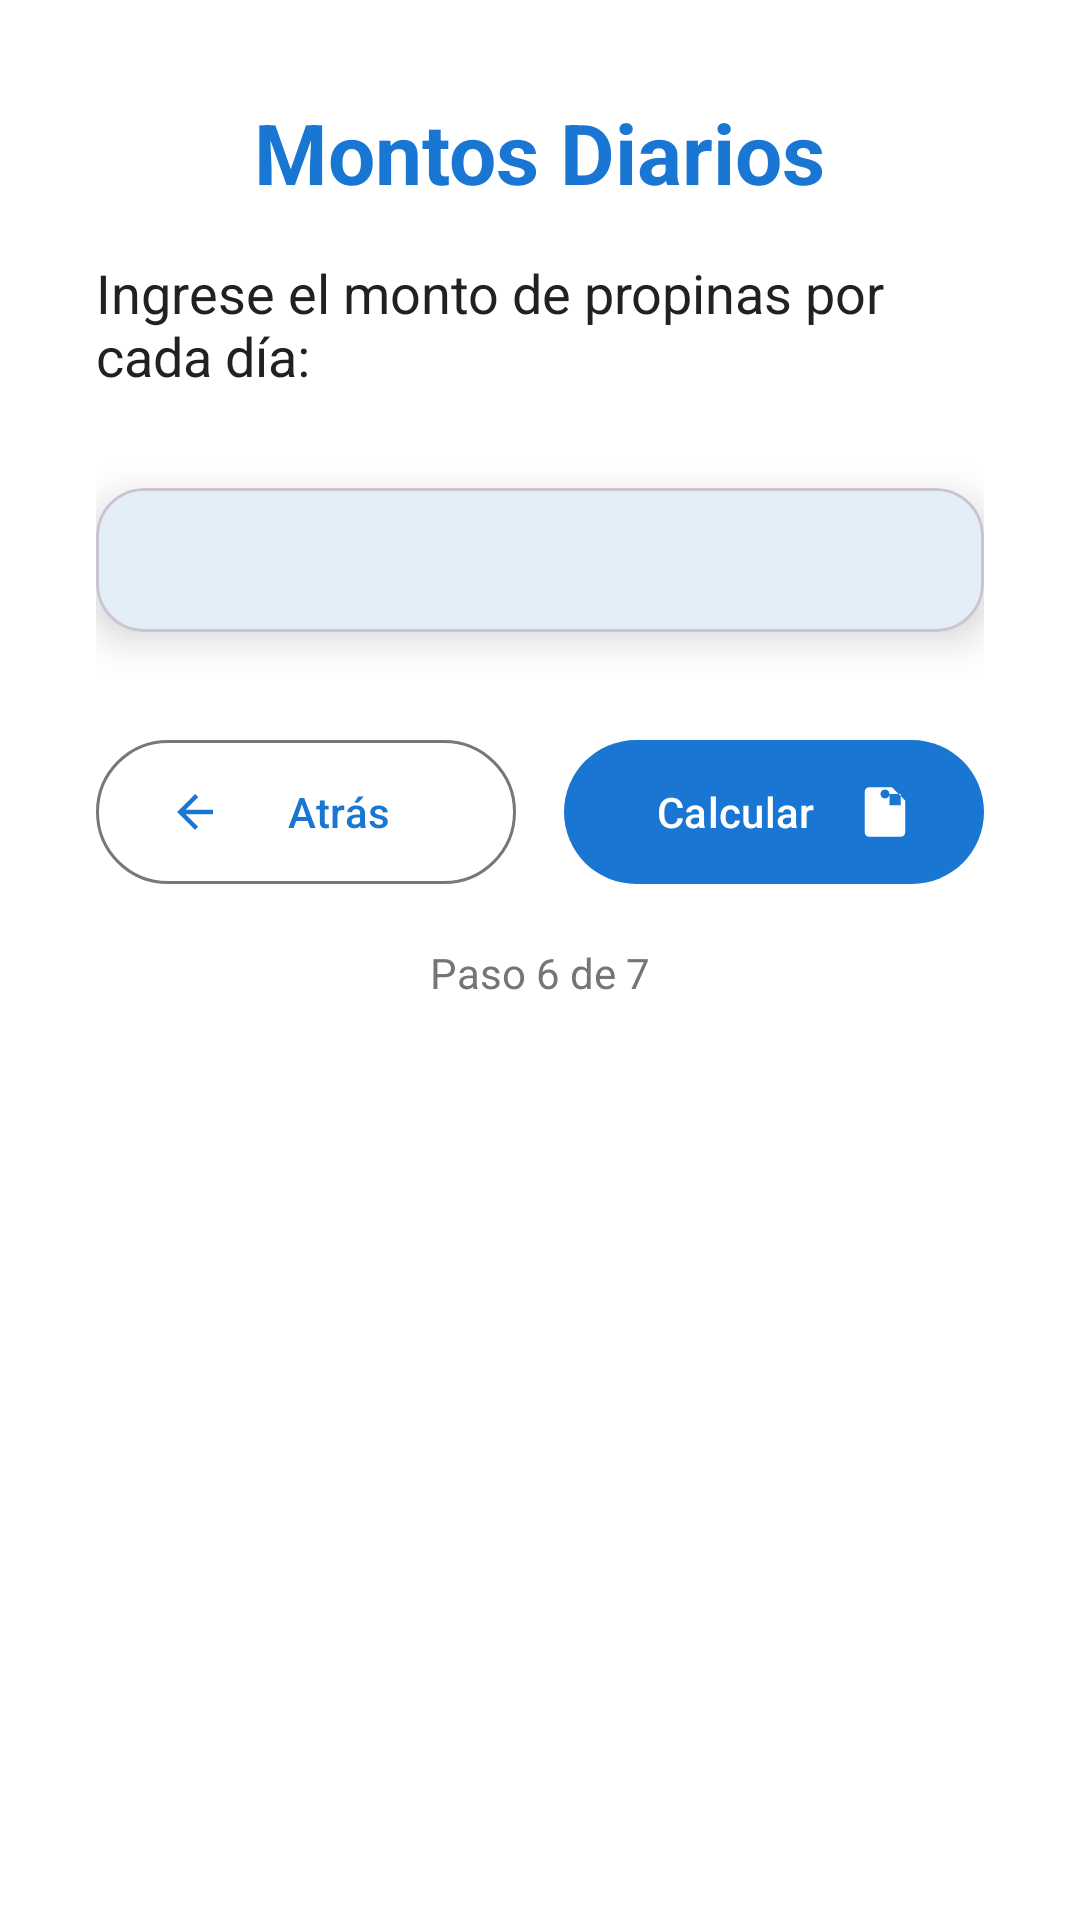

The Android layout XML behind this screen, and the referenced resources:
<!-- AndroidManifest.xml: activity theme Theme.TipCalculator -->
<!-- res/layout/activity_daily_amounts.xml -->
<?xml version="1.0" encoding="utf-8"?>
<ScrollView xmlns:android="http://schemas.android.com/apk/res/android"
    xmlns:app="http://schemas.android.com/apk/res-auto"
    android:layout_width="match_parent"
    android:layout_height="match_parent"
    android:fillViewport="true"
    android:background="?attr/colorSurface">

    <LinearLayout
        android:layout_width="match_parent"
        android:layout_height="wrap_content"
        android:orientation="vertical"
        android:padding="32dp">

        
        <com.google.android.material.textview.MaterialTextView
            android:id="@+id/tvTitle"
            android:layout_width="wrap_content"
            android:layout_height="wrap_content"
            android:text="Montos Diarios"
            android:textSize="28sp"
            android:textStyle="bold"
            android:textColor="?attr/colorPrimary"
            android:layout_marginBottom="16dp"
            android:layout_gravity="center_horizontal" />

        
        <com.google.android.material.textview.MaterialTextView
            android:id="@+id/tvSubtitle"
            android:layout_width="wrap_content"
            android:layout_height="wrap_content"
            android:text="Ingrese el monto de propinas por cada día:"
            android:textSize="18sp"
            android:textColor="?attr/colorOnSurface"
            android:layout_marginBottom="32dp"
            android:layout_gravity="center_horizontal" />

        
        <com.google.android.material.card.MaterialCardView
            android:layout_width="match_parent"
            android:layout_height="wrap_content"
            android:layout_marginBottom="32dp"
            app:cardElevation="8dp"
            app:cardCornerRadius="16dp">

            <LinearLayout
                android:layout_width="match_parent"
                android:layout_height="wrap_content"
                android:orientation="vertical"
                android:padding="24dp">

                
                <LinearLayout
                    android:id="@+id/dailyAmountsContainer"
                    android:layout_width="match_parent"
                    android:layout_height="wrap_content"
                    android:orientation="vertical" />

            </LinearLayout>

        </com.google.android.material.card.MaterialCardView>

        
        <LinearLayout
            android:layout_width="match_parent"
            android:layout_height="wrap_content"
            android:orientation="horizontal"
            android:layout_marginBottom="16dp">

            <com.google.android.material.button.MaterialButton
                android:id="@+id/btnBack"
                android:layout_width="0dp"
                android:layout_height="56dp"
                android:layout_weight="1"
                android:layout_marginEnd="8dp"
                android:text="Atrás"
                app:icon="@drawable/ic_arrow_back"
                app:iconGravity="start"
                style="@style/Widget.Material3.Button.OutlinedButton" />

            <com.google.android.material.button.MaterialButton
                android:id="@+id/btnCalculate"
                android:layout_width="0dp"
                android:layout_height="56dp"
                android:layout_weight="1"
                android:layout_marginStart="8dp"
                android:text="Calcular"
                app:icon="@drawable/ic_calculate"
                app:iconGravity="end"
                style="@style/Widget.Material3.Button" />

        </LinearLayout>

        
        <com.google.android.material.textview.MaterialTextView
            android:layout_width="wrap_content"
            android:layout_height="wrap_content"
            android:text="Paso 6 de 7"
            android:textSize="14sp"
            android:textColor="?attr/colorOnSurfaceVariant"
            android:layout_gravity="center_horizontal" />

    </LinearLayout>

</ScrollView>
<!-- resources referenced by this layout -->
<resources>
  <!-- drawable ic_arrow_back (drawable) -->
  <vector xmlns:android="http://schemas.android.com/apk/res/android"
      android:width="24dp"
      android:height="24dp"
      android:viewportWidth="24"
      android:viewportHeight="24"
      android:tint="?attr/colorPrimary">
    <path
        android:fillColor="@android:color/white"
        android:pathData="M20,11H7.83l5.59,-5.59L12,4l-8,8 8,8 1.41,-1.41L7.83,13H20v-2z"/>
  </vector>
  <!-- drawable ic_calculate (drawable) -->
  <?xml version="1.0" encoding="utf-8"?>
  <vector xmlns:android="http://schemas.android.com/apk/res/android"
      android:width="24dp"
      android:height="24dp"
      android:viewportWidth="24"
      android:viewportHeight="24">
      <path
          android:fillColor="@android:color/white"
          android:pathData="M12,2C13.1,2 14,2.9 14,4C14,5.1 13.1,6 12,6C10.9,6 10,5.1 10,4C10,2.9 10.9,2 12,2ZM21,9V7L15,1H5C3.89,1 3,1.89 3,3V21A2,2 0 0,0 5,23H19A2,2 0 0,0 21,21V9M19,9H14V4H19V9Z" />
  </vector>
  <style name="Theme.TipCalculator" parent="Theme.Material3.DayNight.NoActionBar">
          
          <item name="colorPrimary">#1976D2</item>
          <item name="colorOnPrimary">#FFFFFF</item>
          <item name="colorPrimaryContainer">#BBDEFB</item>
          <item name="colorOnPrimaryContainer">#0D47A1</item>
          
          
          <item name="colorSecondary">#4CAF50</item>
          <item name="colorOnSecondary">#FFFFFF</item>
          <item name="colorSecondaryContainer">#C8E6C9</item>
          <item name="colorOnSecondaryContainer">#1B5E20</item>
          
          
          <item name="colorSurface">#FFFFFF</item>
          <item name="colorOnSurface">#212121</item>
          <item name="colorSurfaceVariant">#F5F5F5</item>
          <item name="colorOnSurfaceVariant">#757575</item>
          
          
          <item name="android:colorBackground">#FAFAFA</item>
          <item name="colorOnBackground">#212121</item>
          
          
          <item name="colorError">#F44336</item>
          <item name="colorOnError">#FFFFFF</item>
          <item name="colorErrorContainer">#FFCDD2</item>
          <item name="colorOnErrorContainer">#B71C1C</item>
          
          
          <item name="android:statusBarColor">#1565C0</item>
          <item name="android:windowLightStatusBar" tools:targetApi="m">false</item>
      </style>
</resources>
